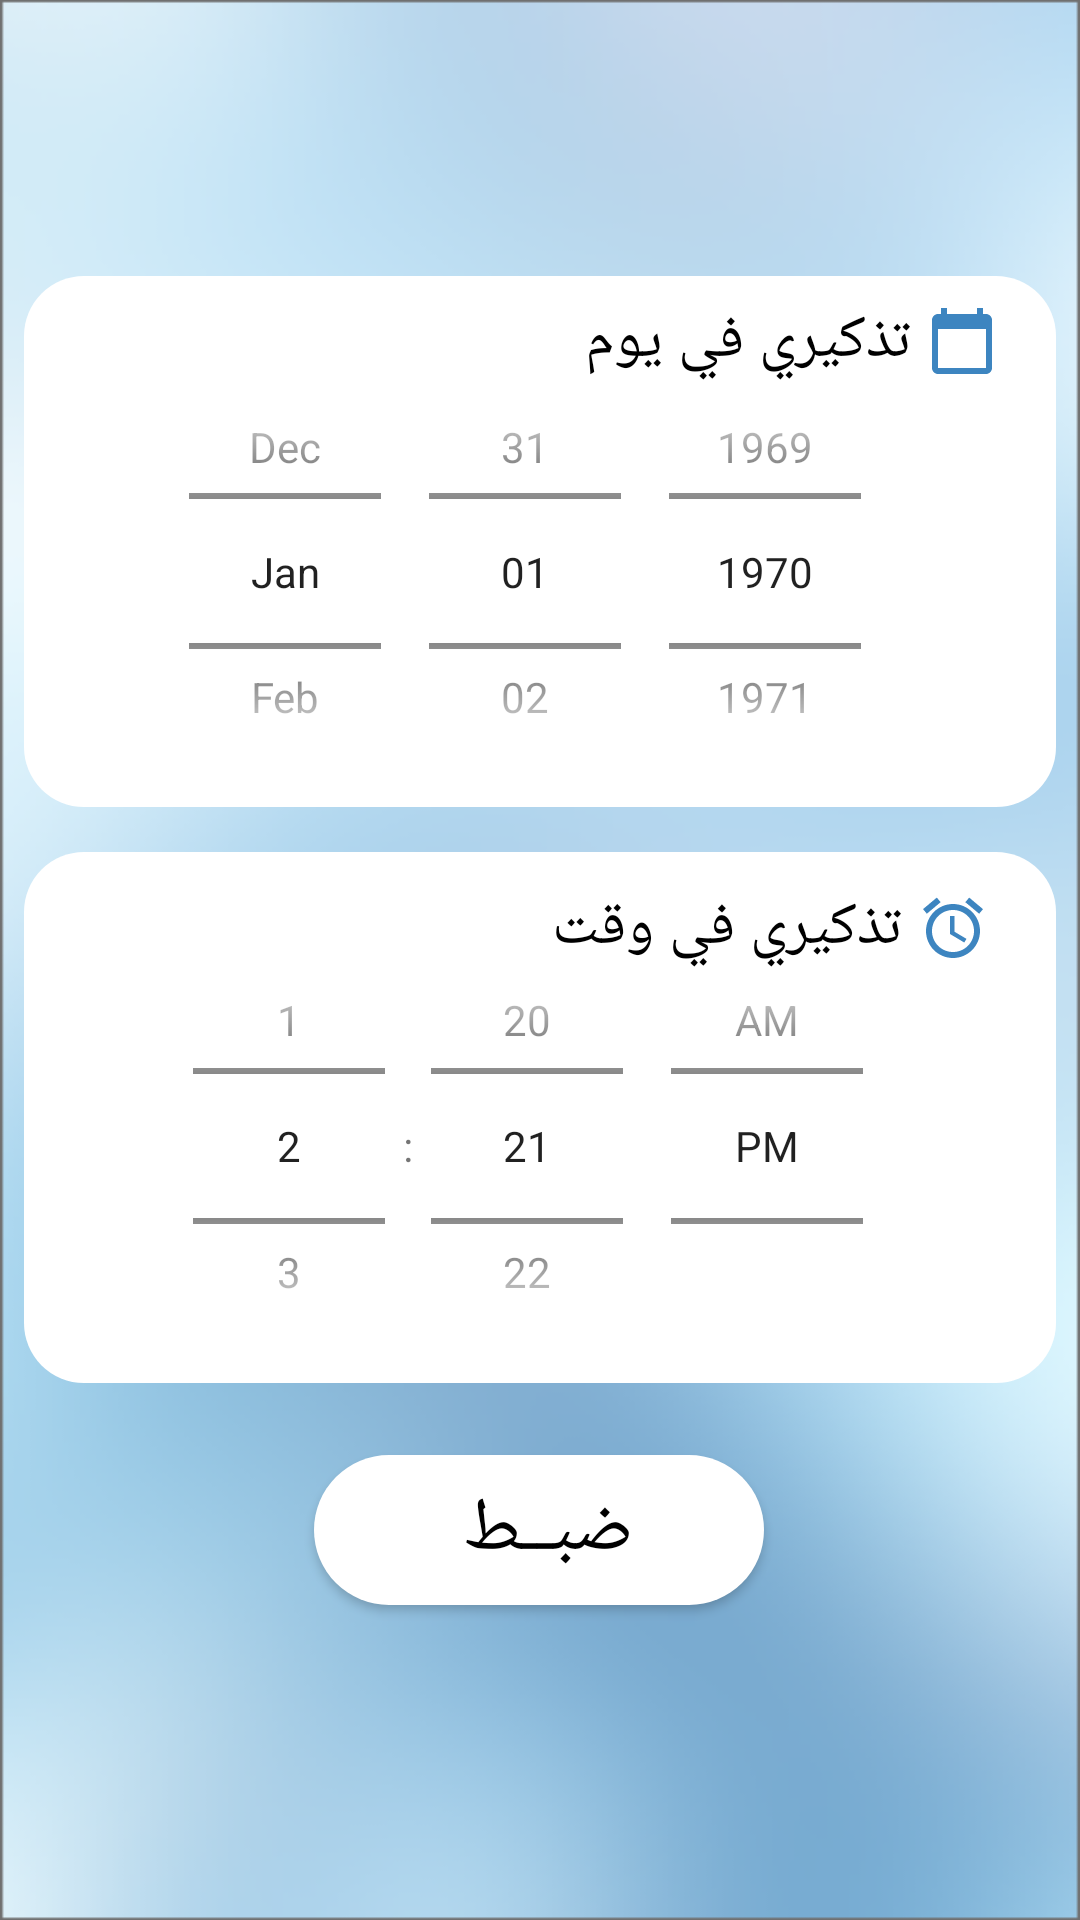

Here is an Android app screen rendered from its layout file. Give the layout XML and the strings, colors and styles it references.
<!-- AndroidManifest.xml: application theme Theme.GP2project -->
<!-- res/layout/alarm_page.xml -->
<?xml version="1.0" encoding="utf-8"?>
<androidx.constraintlayout.widget.ConstraintLayout xmlns:android="http://schemas.android.com/apk/res/android"
    xmlns:tools="http://schemas.android.com/tools"
    android:layout_width="match_parent"
    android:layout_height="match_parent"
    xmlns:app="http://schemas.android.com/apk/res-auto"
    android:background="@drawable/background">


    <ImageView
        android:id="@+id/imageView17"
        android:layout_width="344dp"
        android:layout_height="177dp"
        android:layout_marginTop="92dp"
        app:layout_constraintEnd_toEndOf="parent"
        app:layout_constraintHorizontal_bias="0.492"
        app:layout_constraintStart_toStartOf="parent"
        app:layout_constraintTop_toTopOf="parent"
        app:srcCompat="@drawable/login_rectangle" />

    <ImageView
        android:id="@+id/imageView3"
        android:layout_width="344dp"
        android:layout_height="177dp"
        android:layout_marginTop="284dp"
        app:layout_constraintEnd_toEndOf="parent"
        app:layout_constraintHorizontal_bias="0.492"
        app:layout_constraintStart_toStartOf="parent"
        app:layout_constraintTop_toTopOf="parent"
        app:srcCompat="@drawable/login_rectangle" />

    <TextView
        android:id="@+id/itemName"
        android:layout_width="wrap_content"
        android:layout_height="wrap_content"
        android:drawableRight="@drawable/calendar"
        android:text=" تذكيري في يوم"
        android:textColor="@color/black"
        android:textSize="20dp"
        app:layout_constraintBottom_toBottomOf="@+id/imageView17"
        app:layout_constraintEnd_toEndOf="@+id/imageView17"
        app:layout_constraintHorizontal_bias="0.906"
        app:layout_constraintStart_toStartOf="@+id/imageView17"
        app:layout_constraintTop_toTopOf="@+id/imageView17"
        app:layout_constraintVertical_bias="0.053" />


    <TextView
        android:id="@+id/itemName2"
        android:layout_width="wrap_content"
        android:layout_height="wrap_content"
        android:drawableRight="@drawable/alarm"
        android:text=" تذكيري في وقت"
        android:textColor="@color/black"
        android:textSize="20dp"
        app:layout_constraintBottom_toBottomOf="@+id/imageView3"
        app:layout_constraintEnd_toEndOf="@+id/imageView3"
        app:layout_constraintHorizontal_bias="0.887"
        app:layout_constraintStart_toStartOf="@+id/imageView3"
        app:layout_constraintTop_toTopOf="@+id/imageView3"
        app:layout_constraintVertical_bias="0.079" />

    <TimePicker
        android:layout_width="272dp"
        android:layout_height="158dp"
        android:timePickerMode="spinner"
        app:layout_constraintBottom_toBottomOf="@+id/imageView3"
        app:layout_constraintEnd_toEndOf="@+id/imageView3"
        app:layout_constraintHorizontal_bias="0.444"
        app:layout_constraintStart_toStartOf="@+id/imageView3"
        app:layout_constraintTop_toTopOf="@+id/imageView3"
        app:layout_constraintVertical_bias="1.0" />

    <DatePicker
        android:id="@+id/datePicker"
        android:layout_width="278dp"
        android:layout_height="157dp"
        android:calendarViewShown="false"
        android:datePickerMode="spinner"
        android:endYear="2021"
        app:layout_constraintBottom_toBottomOf="@+id/imageView17"
        app:layout_constraintEnd_toEndOf="@+id/imageView17"
        app:layout_constraintHorizontal_bias="0.484"
        app:layout_constraintStart_toStartOf="@+id/imageView17"
        app:layout_constraintTop_toTopOf="@+id/imageView17"
        app:layout_constraintVertical_bias="1.0" />

    <Button
        android:id="@+id/setalarm"
        android:layout_width="150dp"
        android:layout_height="50dp"
        android:layout_marginTop="24dp"
        android:background="@drawable/square"
        android:text="ضبــط "
        android:textColor="@color/black"
        android:textSize="25sp"
        app:backgroundTint="@null"
        app:layout_constraintEnd_toEndOf="parent"
        app:layout_constraintHorizontal_bias="0.498"
        app:layout_constraintStart_toStartOf="parent"
        app:layout_constraintTop_toBottomOf="@+id/imageView3" />

</androidx.constraintlayout.widget.ConstraintLayout>
<!-- resources referenced by this layout -->
<resources>
  <color name="black">#FF000000</color>
  <!-- drawable alarm (drawable) -->
  <vector android:height="24dp" android:tint="#3D85C0"
      android:viewportHeight="24" android:viewportWidth="24"
      android:width="24dp" xmlns:android="http://schemas.android.com/apk/res/android">
      <path android:fillColor="@android:color/white" android:pathData="M22,5.72l-4.6,-3.86 -1.29,1.53 4.6,3.86L22,5.72zM7.88,3.39L6.6,1.86 2,5.71l1.29,1.53 4.59,-3.85zM12.5,8L11,8v6l4.75,2.85 0.75,-1.23 -4,-2.37L12.5,8zM12,4c-4.97,0 -9,4.03 -9,9s4.02,9 9,9c4.97,0 9,-4.03 9,-9s-4.03,-9 -9,-9zM12,20c-3.87,0 -7,-3.13 -7,-7s3.13,-7 7,-7 7,3.13 7,7 -3.13,7 -7,7z"/>
  </vector>
  <!-- drawable background: png bitmap (drawable, 98791 bytes) -->
  <!-- drawable calendar (drawable) -->
  <vector android:height="24dp" android:tint="#3D85C0"
      android:viewportHeight="24" android:viewportWidth="24"
      android:width="24dp" xmlns:android="http://schemas.android.com/apk/res/android">
      <path android:fillColor="@android:color/white" android:pathData="M20,3h-1L19,1h-2v2L7,3L7,1L5,1v2L4,3c-1.1,0 -2,0.9 -2,2v16c0,1.1 0.9,2 2,2h16c1.1,0 2,-0.9 2,-2L22,5c0,-1.1 -0.9,-2 -2,-2zM20,21L4,21L4,8h16v13z"/>
  </vector>
  <!-- drawable login_rectangle (drawable) -->
  <?xml version="1.0" encoding="utf-8"?>
  <layer-list xmlns:android="http://schemas.android.com/apk/res/android">
      <item >
          <shape android:shape="rectangle">
              <solid android:color="#fff"/>
              <corners android:radius="20dp" />
  
  
          </shape>
  
      </item>
  
  
  </layer-list>
  <!-- drawable square (drawable) -->
  <?xml version="1.0" encoding="utf-8"?>
  <selector xmlns:android="http://schemas.android.com/apk/res/android">
      <item>
          <shape android:shape="rectangle">
              <size android:width="120dp" android:height="120dp"/>
             <solid android:color="@color/white" />
              <corners android:radius="30dp"></corners>
  
          </shape>
  
      </item>
  </selector>
  <style name="Theme.GP2project" parent="Theme.MaterialComponents.DayNight.DarkActionBar">
          
          <item name="colorPrimary">@color/purple_500</item>
          <item name="colorPrimaryVariant">@color/purple_700</item>
          <item name="colorOnPrimary">@color/white</item>
          
          <item name="colorSecondary">@color/teal_200</item>
          <item name="colorSecondaryVariant">@color/teal_700</item>
          <item name="colorOnSecondary">@color/black</item>
          
          <item name="android:statusBarColor" tools:targetApi="l">?attr/colorPrimaryVariant</item>
          
      </style>
  <color name="white">#FFFFFFFF</color>
  <color name="purple_500">#0D47A1</color>
  <color name="purple_700">#FF3700B3</color>
  <color name="teal_200">#FF03DAC5</color>
  <color name="teal_700">#FF018786</color>
</resources>
